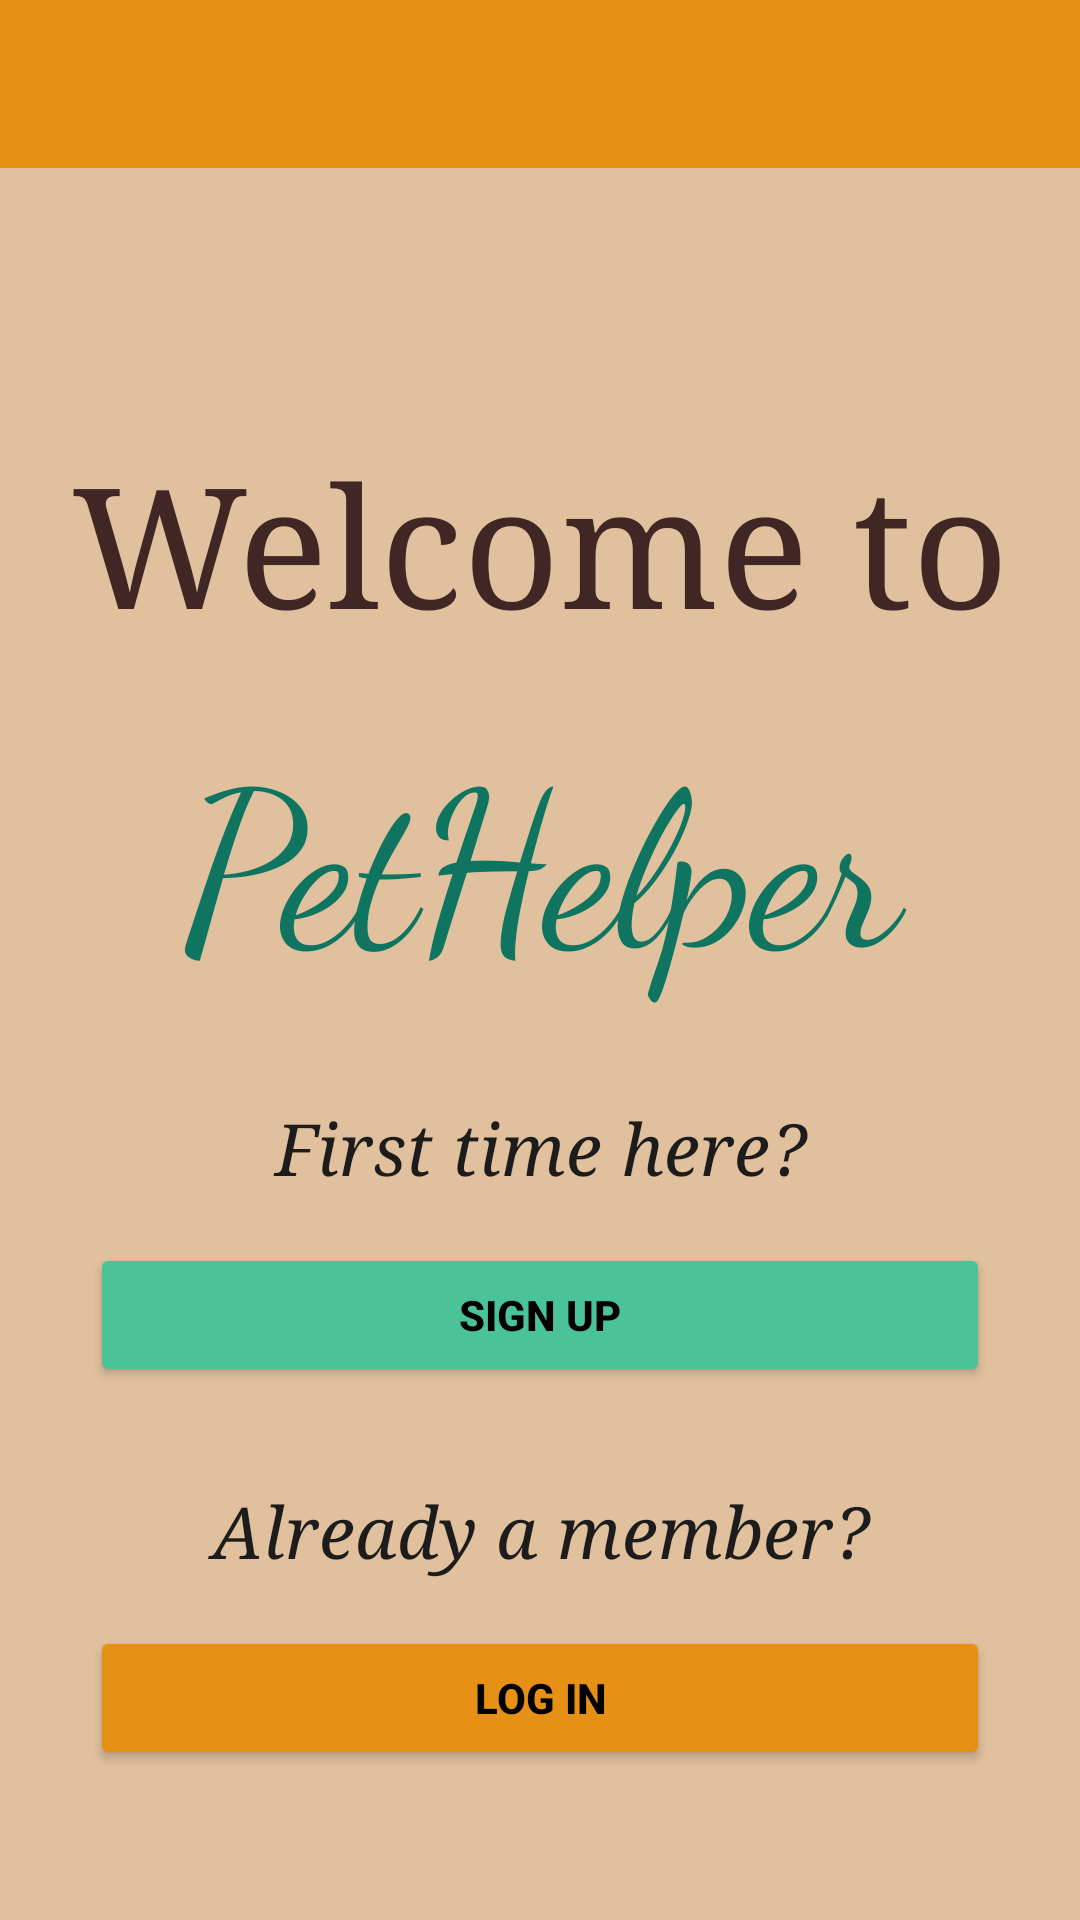

Reconstruct the res/layout file that produces this screen, plus the resources it refers to.
<!-- AndroidManifest.xml: application theme Theme.NoActionBar -->
<!-- res/layout/home.xml -->
<?xml version="1.0" encoding="utf-8"?>
<androidx.constraintlayout.widget.ConstraintLayout xmlns:android="http://schemas.android.com/apk/res/android"
    xmlns:app="http://schemas.android.com/apk/res-auto"
    xmlns:tools="http://schemas.android.com/tools"
    android:layout_width="match_parent"
    android:background="@color/primario"
    android:id="@+id/home"
    android:layout_height="match_parent">

    <androidx.appcompat.widget.Toolbar
        android:id="@+id/toolbar"
        style="dark"
        android:layout_width="match_parent"
        android:layout_height="56sp"
        android:background="@color/secondario"
        app:titleTextColor="@color/white"
        app:layout_constraintEnd_toEndOf="parent"
        app:layout_constraintHorizontal_bias="0.0"
        app:layout_constraintStart_toStartOf="parent"
        app:layout_constraintTop_toTopOf="parent" />

    <TextView
        android:layout_width="match_parent"
        android:layout_height="wrap_content"
        android:id="@+id/textviewWelcome"
        app:layout_constraintTop_toBottomOf="@+id/toolbar"
        android:layout_marginTop="80sp"
        android:padding="8sp"
        android:text="Welcome to"
        android:fontFamily="serif"
        android:textAlignment="center"
        android:textSize="56sp"
        android:textColor="@color/secondario_variante"/>
    <TextView
        android:layout_width="match_parent"
        android:layout_height="wrap_content"
        android:id="@+id/textviewPetHelper"
        app:layout_constraintTop_toBottomOf="@+id/textviewWelcome"
        app:layout_constraintStart_toStartOf="parent"
        app:layout_constraintEnd_toEndOf="parent"
        android:layout_marginTop="10sp"
        android:text="PetHelper"
        android:textAlignment="center"
        android:textSize="72sp"
        android:fontFamily="cursive"
        android:textColor="#0F7560"/>

    <TextView
        android:layout_width="match_parent"
        android:layout_height="wrap_content"
        android:id="@+id/textview1"
        app:layout_constraintTop_toBottomOf="@+id/textviewPetHelper"
        android:layout_marginTop="32sp"
        android:text="First time here?"
        android:textColor="@color/text_color"
        android:fontFamily="serif"
        android:textSize="24sp"
        android:textAlignment="center"
        android:textStyle="italic"
        />
        <Button
            android:id="@+id/signupbutton"
            android:layout_width="match_parent"
            android:layout_height="wrap_content"
            android:layout_marginStart="30sp"
            android:layout_marginTop="16sp"
            android:layout_marginEnd="30dp"
            app:layout_constraintTop_toBottomOf="@+id/textview1"
            android:backgroundTint="@color/verde"
            android:padding="8sp"
            android:text="@string/sign_up"
            android:textAlignment="center"
            android:textColor="@color/black"
            android:textStyle="bold" />

    <TextView
        android:layout_width="match_parent"
        android:layout_height="wrap_content"
        android:id="@+id/textview2"
        app:layout_constraintTop_toBottomOf="@+id/signupbutton"
        android:layout_marginTop="32sp"
        android:text="Already a member?"
        android:textColor="@color/text_color"
        android:fontFamily="serif"
        android:textSize="24sp"
        android:textAlignment="center"
        android:textStyle="italic"
        />
    <Button
        android:id="@+id/loginbutton"
        android:layout_width="match_parent"
        android:layout_height="wrap_content"
        android:layout_marginStart="30sp"
        android:layout_marginTop="16sp"
        android:layout_marginEnd="30dp"
        app:layout_constraintTop_toBottomOf="@+id/textview2"
        android:backgroundTint="@color/secondario"
        android:padding="8sp"
        android:text="@string/log_in"
        android:textAlignment="center"
        android:textColor="@color/black"
        android:textStyle="bold" />


</androidx.constraintlayout.widget.ConstraintLayout>
<!-- resources referenced by this layout -->
<resources>
  <color name="black">#FF000000</color>
  <color name="primario">#E1C19D</color>
  <color name="secondario">#E69115</color>
  <color name="secondario_variante">#402726</color>
  <color name="text_color">#1C1C1C</color>
  <color name="verde">#4AC399</color>
  <color name="white">#FFFFFFFF</color>
  <string name="log_in">LOG IN</string>
  <string name="sign_up">SIGN UP</string>
  <style name="Theme.NoActionBar" parent="Theme.MaterialComponents.DayNight.NoActionBar">
          
          <item name="colorPrimary">@color/primario</item>
          <item name="colorPrimaryVariant">@color/primario_variante</item>
          <item name="colorOnPrimary">@color/black</item>
          
          <item name="colorSecondary">@color/secondario</item>
          <item name="colorSecondaryVariant">@color/secondario_variante</item>
          <item name="colorOnSecondary">@color/text_color</item>
          
          <item name="android:statusBarColor" tools:targetApi="l">@color/secondario</item>
          
      </style>
  <color name="primario_variante">#CDE4B3</color>
</resources>
